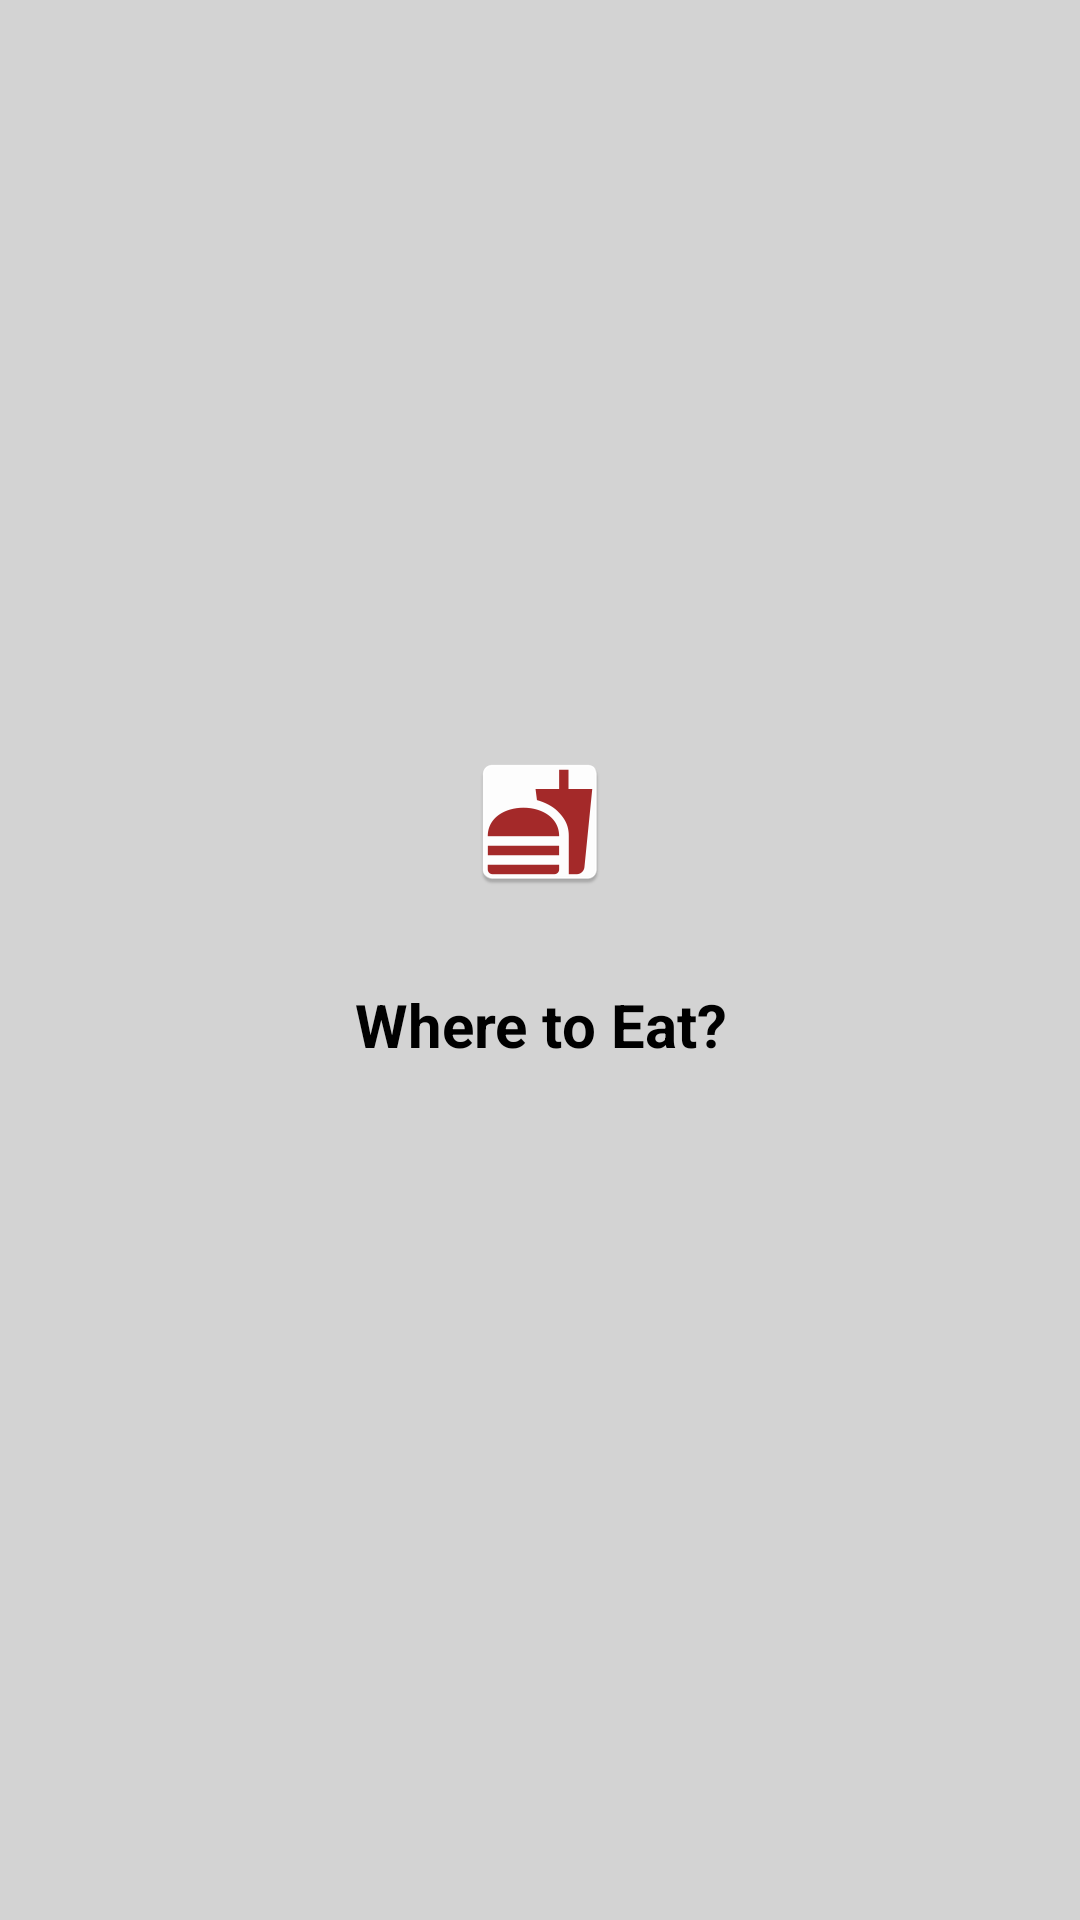

This screen was rendered from an Android layout file. Write that file and the resources it references.
<!-- AndroidManifest.xml: activity theme AppTheme.NoActionBar -->
<!-- res/layout/activity_splash.xml -->
<?xml version="1.0" encoding="utf-8"?>
<LinearLayout xmlns:android="http://schemas.android.com/apk/res/android"
              xmlns:app="http://schemas.android.com/apk/res-auto"
              android:orientation="vertical"
              android:layout_width="match_parent"
              android:layout_height="match_parent"
              android:background="@color/grey">

    



    -->
    <ImageView
            android:id="@+id/imageView"
            android:layout_width="match_parent"
            android:layout_height="wrap_content"
            android:layout_marginTop="250dp"
            android:src="@mipmap/app_icon"
            app:srcCompat="@android:drawable/sym_def_app_icon" />

    <TextView
            android:id="@+id/textView"
            android:layout_width="match_parent"
            android:layout_height="wrap_content"
            android:text="Where to Eat?"
            android:textSize="20dp"
            android:textStyle="bold"
            android:gravity="center"
            android:textColor="@color/black"
            android:layout_below="@id/imageView"
            android:padding="30dp"/>

    <ProgressBar
            android:id="@+id/progressBar"
            android:layout_width="match_parent"
            android:layout_height="wrap_content"
            android:layout_below="@id/textView"
            android:layout_centerHorizontal="true"
            android:layout_marginTop="20dp"
            android:indeterminateTint="@color/black"/>


</LinearLayout>
<!-- resources referenced by this layout -->
<resources>
  <color name="black">#000000</color>
  <color name="grey">#d3d3d3</color>
  <!-- mipmap app_icon: png bitmap (mipmap-hdpi, 1911 bytes) -->
  <style name="AppTheme.NoActionBar">
          <item name="windowActionBar">false</item>
          <item name="windowNoTitle">true</item>
      </style>
</resources>
